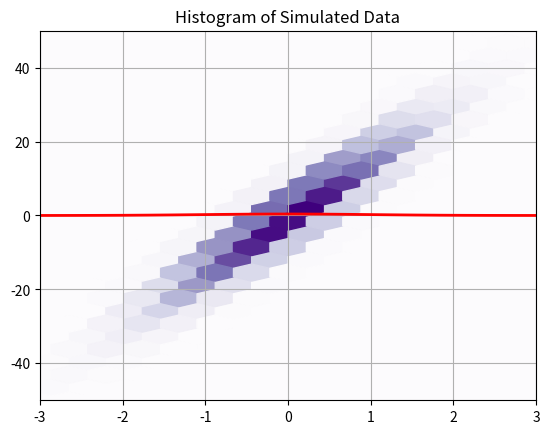

Here is the Python script that generated this plot:
"""
ExampleHexbinplot
[redacted]
Date Created: September 19, 2018
Last Update:  September 13, 2021

Hexbin plot for very large data sets; also has histogram plots.
Data generated from Normal Distribution
"""
#******************************************************************************

import numpy as np
import matplotlib.pyplot as plt
#******************************************************************************

#***********************************
# Create samples from the normal distribution
mux = 0
sigmax = 1.0

samples = 50000

x = np.random.normal(mux, sigmax, samples)
y = (x * 3 + np.random.normal(size=samples)) * 5

#***********************************
# statistics of data
muxEst = np.mean(x)
varxEst = np.var(x)
muyEst = np.mean(y)
varyEst = np.var(y)

#***********************************
# Sactter plot
plt.scatter(x, y, c='purple')
plt.title('Scatter Plot of Simulated Data')
plt.axis([-3, 3, -50, 50])
plt.show()
 
#***********************************
# Hexbin plot
plt.hexbin(x, y, gridsize=(20,20), cmap='Purples')
plt.title('Hexbin Plot of Simulated Data')
plt.axis([-3, 3, -50, 50])
plt.show()


#***********************************
# Histogram and normal dist PDF (probability density function) plots
count, bins, patches = plt.hist(x, 30, density=True, facecolor=(0, .785, .339))

plt.plot(bins, 1/(sigmax * np.sqrt(2 * np.pi)) *
np.exp( - (bins - mux)**2 / (2 * sigmax**2) ), linewidth=2, color='r')

plt.title('Histogram of Simulated Data')
plt.grid(True)
plt.show()
